Photos from the image-classification dataset "data" in the GitHub repository gnlow-learn/orange3. Its 2 classes are: cat, tiger.

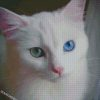
Label: cat

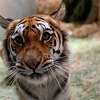
Label: tiger

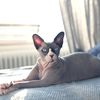
Label: cat

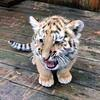
Label: tiger

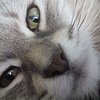
Label: cat

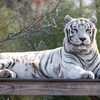
Label: tiger
